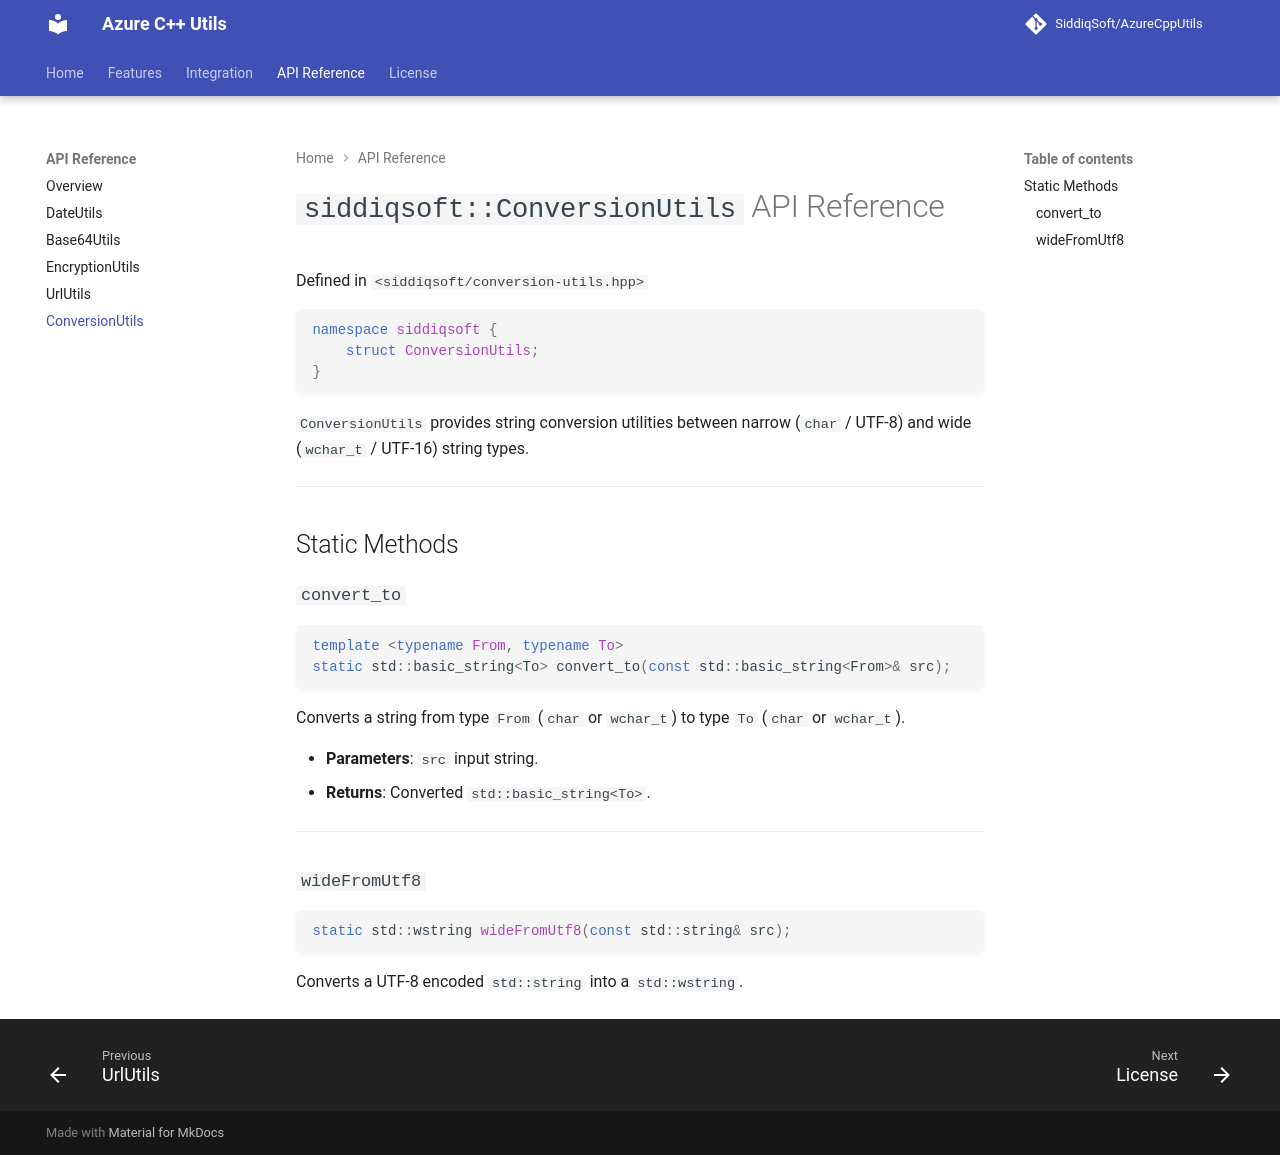

repository: SiddiqSoft/AzureCppUtils · page: api/conversion-utils/index.html · generator: mkdocs

# `siddiqsoft::ConversionUtils` API Reference

Defined in `<siddiqsoft/conversion-utils.hpp>`

```cpp
namespace siddiqsoft {
    struct ConversionUtils;
}
```

`ConversionUtils` provides string conversion utilities between narrow (`char` / UTF-8) and wide (`wchar_t` / UTF-16) string types.

---

## Static Methods

### `convert_to`

```cpp
template <typename From, typename To>
static std::basic_string<To> convert_to(const std::basic_string<From>& src);
```

Converts a string from type `From` (`char` or `wchar_t`) to type `To` (`char` or `wchar_t`).

- **Parameters**: `src` input string.
- **Returns**: Converted `std::basic_string<To>`.

---

### `wideFromUtf8`

```cpp
static std::wstring wideFromUtf8(const std::string& src);
```

Converts a UTF-8 encoded `std::string` into a `std::wstring`.
